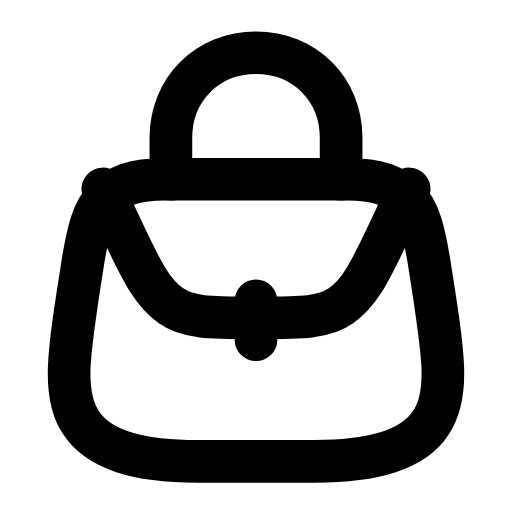
t = 0.00 s
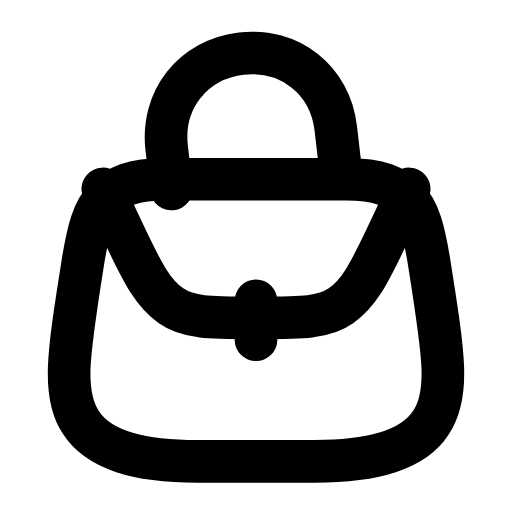
t = 0.29 s
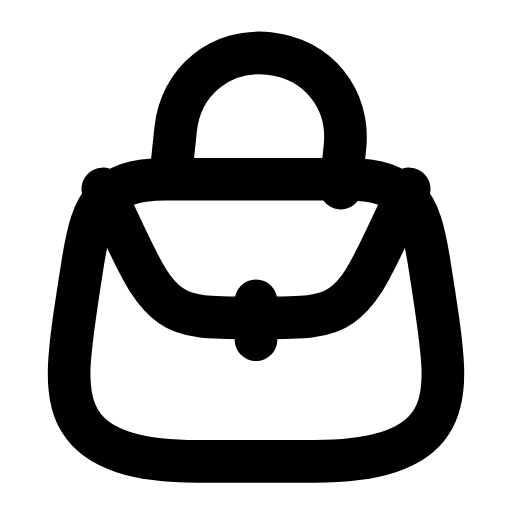
t = 0.60 s
t = 0.88 s: frame unchanged from t = 0.00 s, image omitted
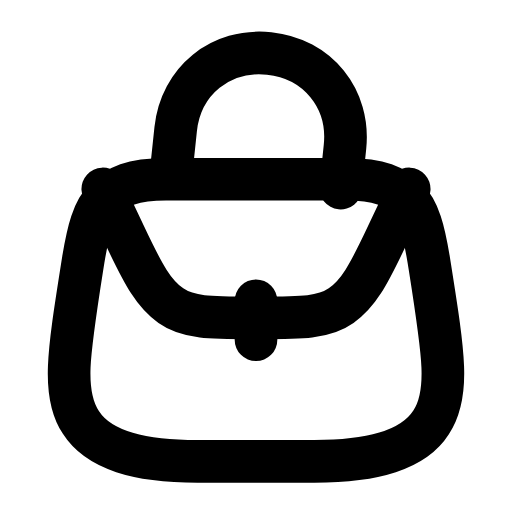
t = 1.19 s
t = 1.50 s: frame unchanged from t = 0.00 s, image omitted

The animated SVG that drew these frames (rendered in a browser with its animation timeline set to each time). Animation: 1 SMIL element (animateTransform=1); one cycle of 1.80 s, repeats indefinitely.

<svg xmlns="http://www.w3.org/2000/svg" width="24" height="24" viewBox="0 0 24 24" fill="none"><g transform="translate(-1.68 -2.543) scale(1.14)"><path stroke="currentColor" stroke-width="1.754" stroke-linecap="round" stroke-linejoin="round" fill="none" d="M8.3 9.6L15.7 9.6C17.1 9.6 17.7 9.9 18.2 10.4C18.7 10.9 18.9 11.7 19.1 12.9C19.7 16.7 20 18.4 19.2 19.6C18.5 20.7 16.9 21.2 14.4 21.2L9.6 21.2C7.1 21.2 5.5 20.7 4.8 19.6C4 18.4 4.3 16.7 4.9 12.9C5.1 11.7 5.3 10.9 5.8 10.4C6.3 9.9 6.9 9.6 8.3 9.6Z"></path><path stroke="currentColor" stroke-width="1.754" stroke-linecap="round" stroke-linejoin="round" fill="none" d="M5.7 10L6.6 11.9C7.4 13.6 7.8 14.3 8.5 14.8C9.2 15.3 10.1 15.3 11.9 15.3L12.1 15.3C13.9 15.3 14.8 15.3 15.5 14.8C16.2 14.3 16.6 13.6 17.4 11.9L18.3 10"></path><g><animateTransform attributeName="transform" type="rotate" values="0 12 9.6;0 12 9.6;-8 12 9.6;6 12 9.6;0 12 9.6;0 12 9.6;6 12 9.6;-8 12 9.6;0 12 9.6;0 12 9.6;0 12 9.6" keyTimes="0;0.135;0.2475;0.36;0.45;0.6;0.66;0.735;0.81;0.9;1" dur="1.8s" repeatCount="indefinite" calcMode="spline" keySplines="0.16 1 0.3 1;0.16 1 0.3 1;0.16 1 0.3 1;0.16 1 0.3 1;0.16 1 0.3 1;0.16 1 0.3 1;0.16 1 0.3 1;0.16 1 0.3 1;0.16 1 0.3 1;0.16 1 0.3 1"/><path stroke="currentColor" stroke-width="1.754" stroke-linecap="round" stroke-linejoin="round" fill="none" d="M8.5 9.6L8.5 7.9C8.5 5.9 10 4.4 12 4.4S15.5 5.9 15.5 7.9L15.5 9.6"></path></g><line stroke="currentColor" stroke-width="1.754" stroke-linecap="round" stroke-linejoin="round" fill="none" x1="12" y1="14.6" x2="12" y2="16.2"></line></g></svg>
